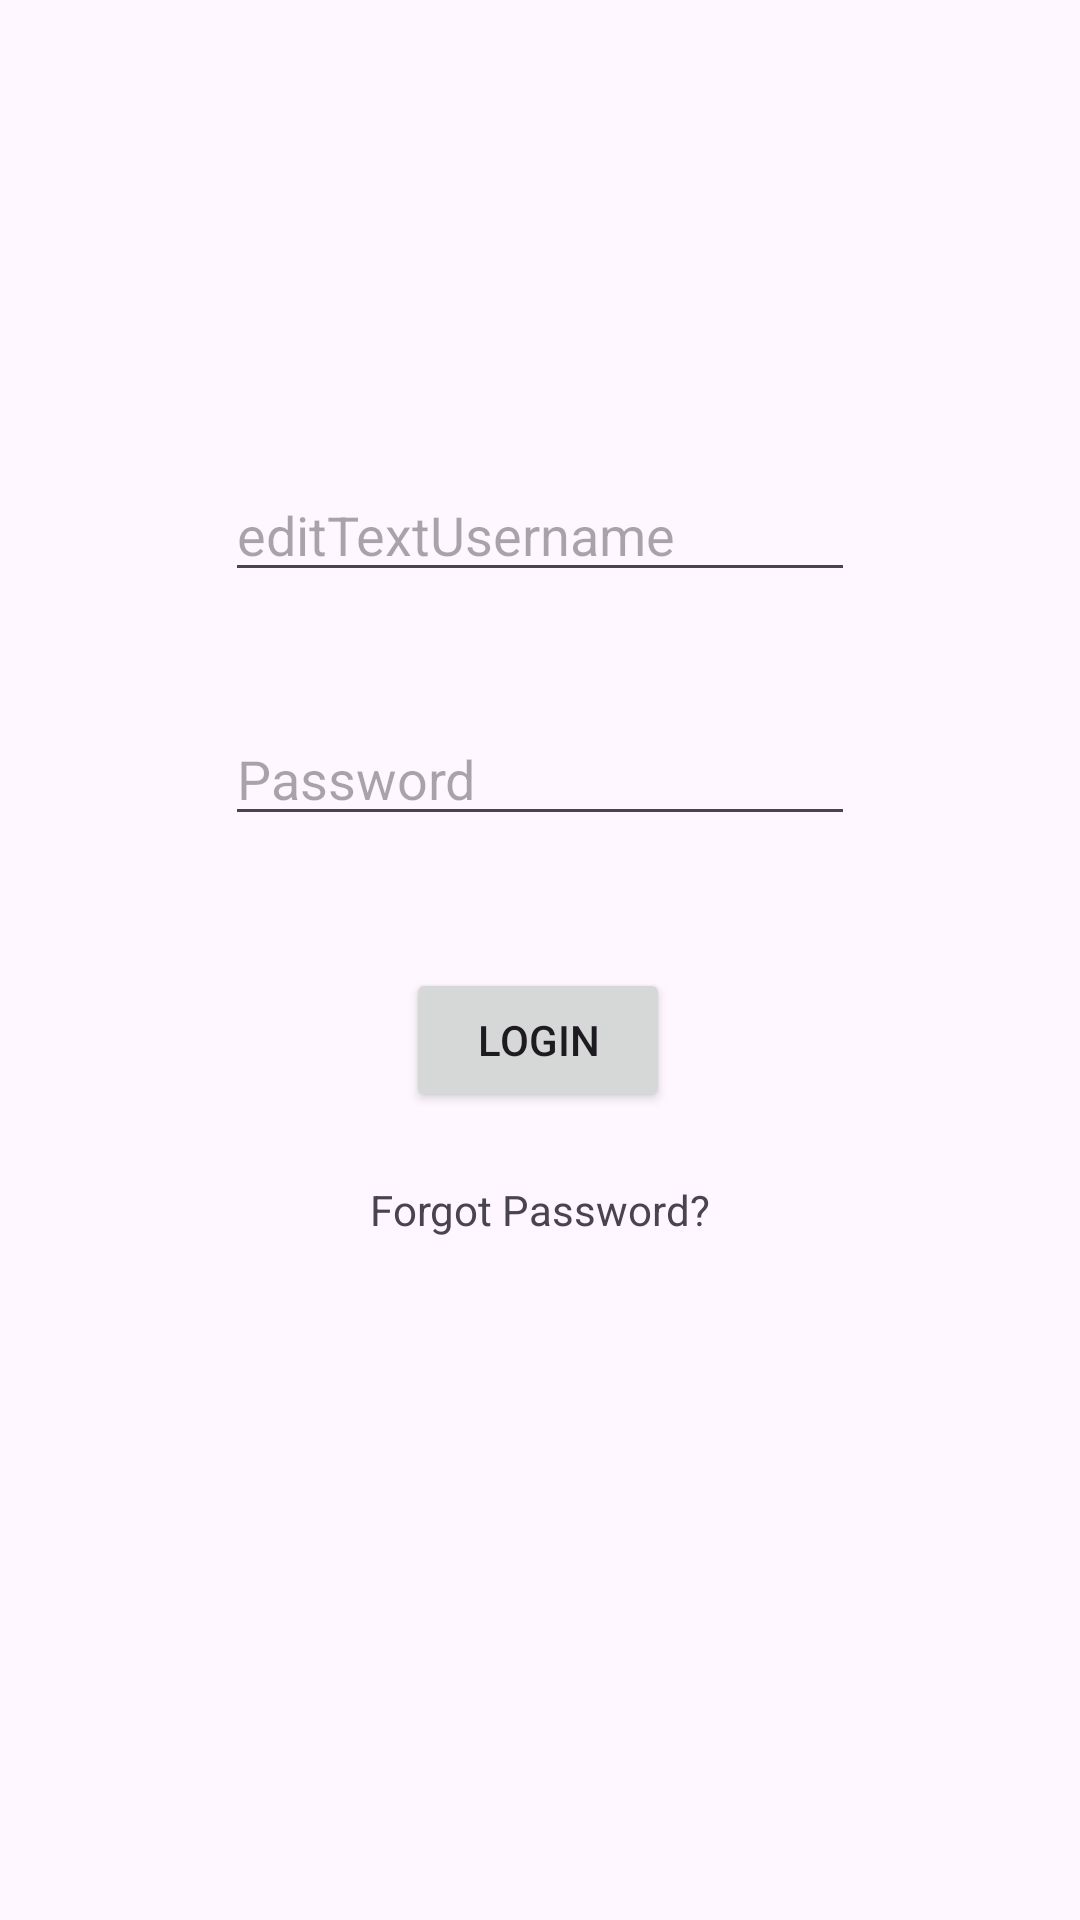

The Android layout XML behind this screen, and the referenced resources:
<!-- AndroidManifest.xml: application theme Theme._7weyjiAndroidStudio -->
<!-- res/layout/activity_login.xml -->
<?xml version="1.0" encoding="utf-8"?>
<androidx.constraintlayout.widget.ConstraintLayout xmlns:android="http://schemas.android.com/apk/res/android"
    xmlns:app="http://schemas.android.com/apk/res-auto"
    xmlns:tools="http://schemas.android.com/tools"
    android:layout_width="match_parent"
    android:layout_height="match_parent">

    <EditText
        android:id="@+id/editTextUsername"
        android:layout_width="wrap_content"
        android:layout_height="0dp"
        android:layout_marginTop="156dp"
        android:ems="10"
        android:hint="editTextUsername"
        android:inputType="textEmailAddress"
        app:layout_constraintEnd_toEndOf="parent"
        app:layout_constraintHorizontal_bias="0.5"
        app:layout_constraintStart_toStartOf="parent"
        app:layout_constraintTop_toTopOf="parent" />

    <EditText
        android:id="@+id/editTextPassword"
        android:layout_width="wrap_content"
        android:layout_height="wrap_content"
        android:layout_marginTop="40dp"
        android:ems="10"
        android:hint="Password"
        android:inputType="textPassword"
        app:layout_constraintEnd_toEndOf="parent"
        app:layout_constraintStart_toStartOf="parent"
        app:layout_constraintTop_toBottomOf="@+id/editTextUsername" />

    <Button
        android:id="@+id/buttonLogin"
        android:layout_width="wrap_content"
        android:layout_height="wrap_content"
        android:layout_marginTop="44dp"
        android:text="Login"
        app:layout_constraintEnd_toEndOf="parent"
        app:layout_constraintHorizontal_bias="0.498"
        app:layout_constraintStart_toStartOf="parent"
        app:layout_constraintTop_toBottomOf="@+id/editTextPassword" />

    <TextView
        android:id="@+id/textViewForgotPassword"
        android:layout_width="wrap_content"
        android:layout_height="wrap_content"
        android:text="Forgot Password?"
        app:layout_constraintBottom_toBottomOf="parent"
        app:layout_constraintEnd_toEndOf="parent"
        app:layout_constraintStart_toStartOf="parent"
        app:layout_constraintTop_toBottomOf="@+id/buttonLogin"
        app:layout_constraintVertical_bias="0.092" />
</androidx.constraintlayout.widget.ConstraintLayout>
<!-- resources referenced by this layout -->
<resources>
  <style name="Theme._7weyjiAndroidStudio" parent="Base.Theme._7weyjiAndroidStudio" />
  <style name="Base.Theme._7weyjiAndroidStudio" parent="Theme.Material3.DayNight.NoActionBar">
          
          
      </style>
</resources>
